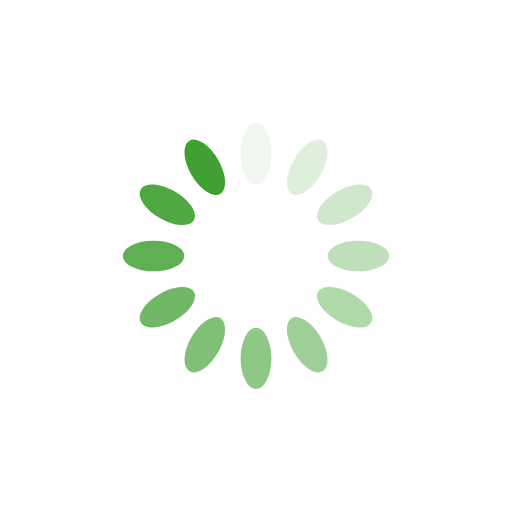
t = 0.00 s
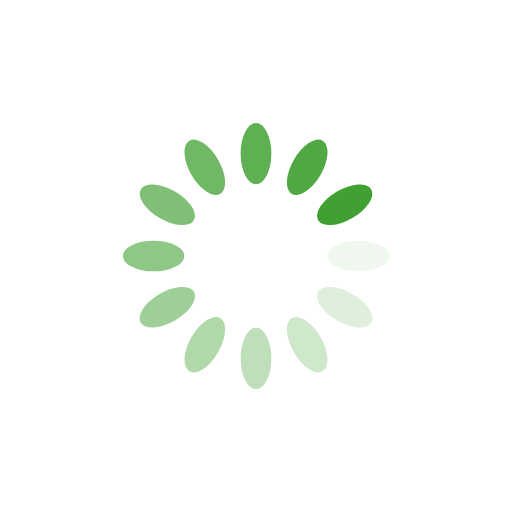
t = 0.25 s
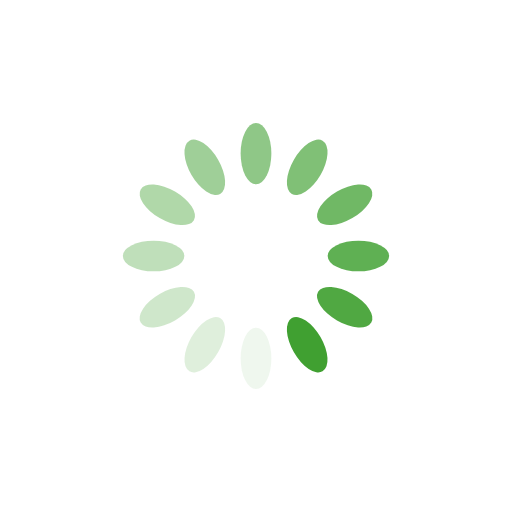
t = 0.50 s
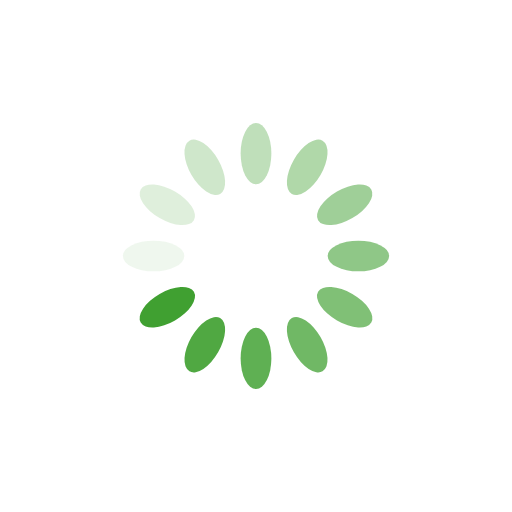
t = 0.75 s

The animated SVG that drew these frames (rendered in a browser with its animation timeline set to each time). Animation: 12 SMIL elements (animate=12); one cycle of 1.00 s, repeats indefinitely.

<?xml version="1.0" encoding="utf-8"?>
<svg xmlns="http://www.w3.org/2000/svg" xmlns:xlink="http://www.w3.org/1999/xlink" style="margin: auto; background: none; display: block; shape-rendering: auto;" width="410px" height="410px" viewBox="0 0 100 100" preserveAspectRatio="xMidYMid">
<g transform="rotate(0 50 50)">
  <rect x="47" y="24" rx="3" ry="6" width="6" height="12" fill="#40a031">
    <animate attributeName="opacity" values="1;0" keyTimes="0;1" dur="1s" begin="-0.9166666666666666s" repeatCount="indefinite"></animate>
  </rect>
</g><g transform="rotate(30 50 50)">
  <rect x="47" y="24" rx="3" ry="6" width="6" height="12" fill="#40a031">
    <animate attributeName="opacity" values="1;0" keyTimes="0;1" dur="1s" begin="-0.8333333333333334s" repeatCount="indefinite"></animate>
  </rect>
</g><g transform="rotate(60 50 50)">
  <rect x="47" y="24" rx="3" ry="6" width="6" height="12" fill="#40a031">
    <animate attributeName="opacity" values="1;0" keyTimes="0;1" dur="1s" begin="-0.75s" repeatCount="indefinite"></animate>
  </rect>
</g><g transform="rotate(90 50 50)">
  <rect x="47" y="24" rx="3" ry="6" width="6" height="12" fill="#40a031">
    <animate attributeName="opacity" values="1;0" keyTimes="0;1" dur="1s" begin="-0.6666666666666666s" repeatCount="indefinite"></animate>
  </rect>
</g><g transform="rotate(120 50 50)">
  <rect x="47" y="24" rx="3" ry="6" width="6" height="12" fill="#40a031">
    <animate attributeName="opacity" values="1;0" keyTimes="0;1" dur="1s" begin="-0.5833333333333334s" repeatCount="indefinite"></animate>
  </rect>
</g><g transform="rotate(150 50 50)">
  <rect x="47" y="24" rx="3" ry="6" width="6" height="12" fill="#40a031">
    <animate attributeName="opacity" values="1;0" keyTimes="0;1" dur="1s" begin="-0.5s" repeatCount="indefinite"></animate>
  </rect>
</g><g transform="rotate(180 50 50)">
  <rect x="47" y="24" rx="3" ry="6" width="6" height="12" fill="#40a031">
    <animate attributeName="opacity" values="1;0" keyTimes="0;1" dur="1s" begin="-0.4166666666666667s" repeatCount="indefinite"></animate>
  </rect>
</g><g transform="rotate(210 50 50)">
  <rect x="47" y="24" rx="3" ry="6" width="6" height="12" fill="#40a031">
    <animate attributeName="opacity" values="1;0" keyTimes="0;1" dur="1s" begin="-0.3333333333333333s" repeatCount="indefinite"></animate>
  </rect>
</g><g transform="rotate(240 50 50)">
  <rect x="47" y="24" rx="3" ry="6" width="6" height="12" fill="#40a031">
    <animate attributeName="opacity" values="1;0" keyTimes="0;1" dur="1s" begin="-0.25s" repeatCount="indefinite"></animate>
  </rect>
</g><g transform="rotate(270 50 50)">
  <rect x="47" y="24" rx="3" ry="6" width="6" height="12" fill="#40a031">
    <animate attributeName="opacity" values="1;0" keyTimes="0;1" dur="1s" begin="-0.16666666666666666s" repeatCount="indefinite"></animate>
  </rect>
</g><g transform="rotate(300 50 50)">
  <rect x="47" y="24" rx="3" ry="6" width="6" height="12" fill="#40a031">
    <animate attributeName="opacity" values="1;0" keyTimes="0;1" dur="1s" begin="-0.08333333333333333s" repeatCount="indefinite"></animate>
  </rect>
</g><g transform="rotate(330 50 50)">
  <rect x="47" y="24" rx="3" ry="6" width="6" height="12" fill="#40a031">
    <animate attributeName="opacity" values="1;0" keyTimes="0;1" dur="1s" begin="0s" repeatCount="indefinite"></animate>
  </rect>
</g>
<!-- [ldio] generated by https://loading.io/ --></svg>